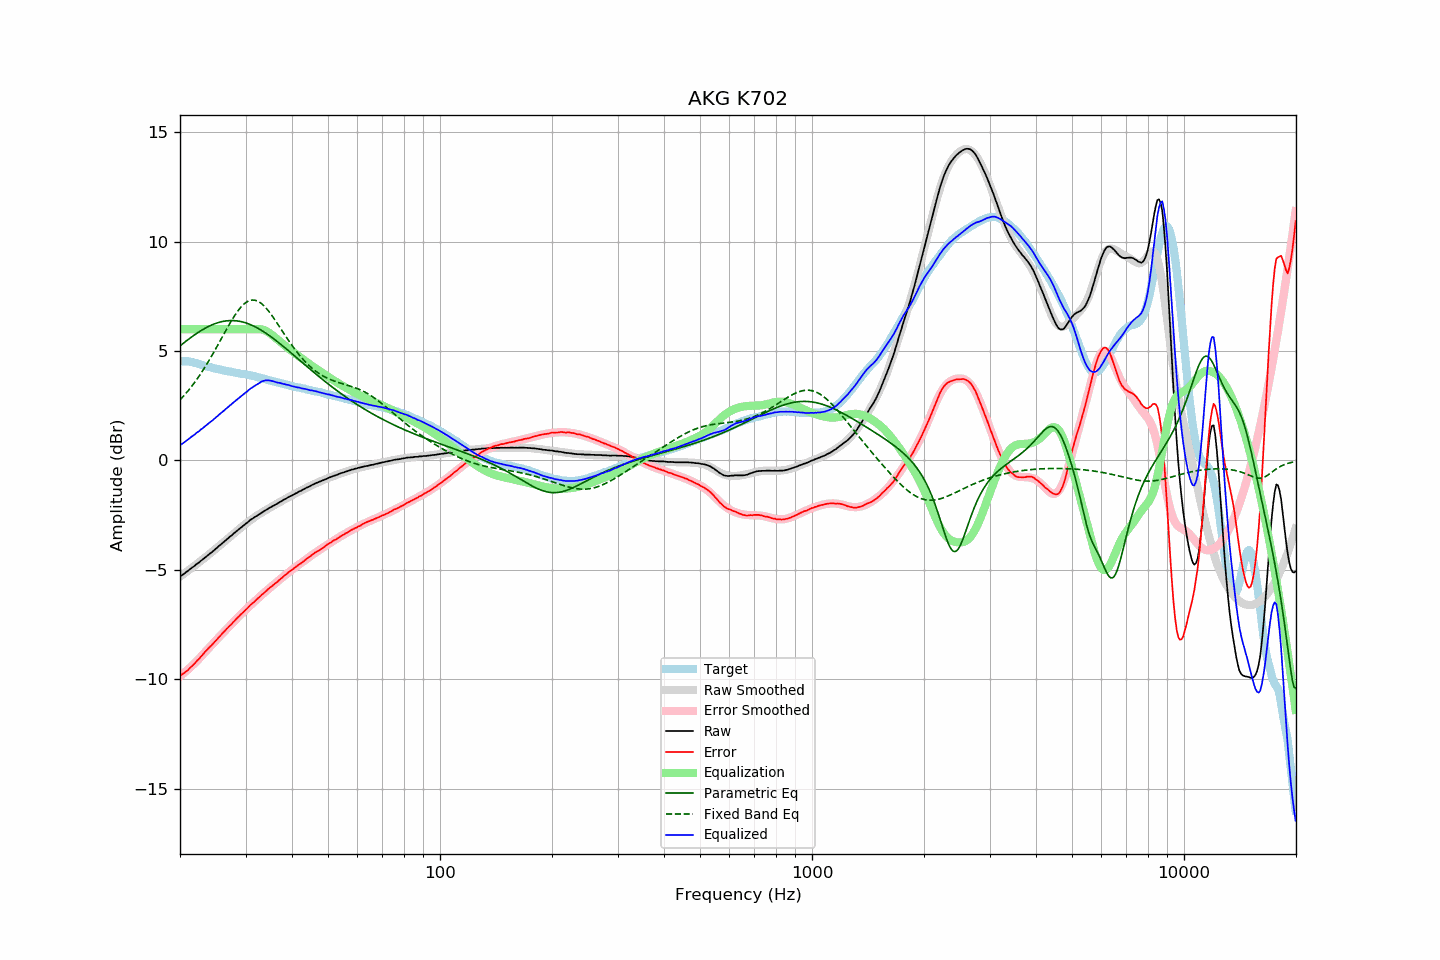

Data behind this chart, as committed beside it:
frequency, raw, error, smoothed, error_smoothed, equalization, parametric_eq, fixed_band_eq, equalized_raw, equalized_smoothed, target
20.00, -5.30, -9.84, -5.31, -9.87, 6.00, 5.24, 2.77, 0.70, 0.69, 4.54
20.20, -5.25, -9.79, -5.25, -9.81, 6.00, 5.30, 2.84, 0.75, 0.75, 4.54
20.40, -5.20, -9.74, -5.20, -9.74, 6.00, 5.35, 2.92, 0.80, 0.80, 4.54
20.61, -5.15, -9.69, -5.15, -9.68, 6.00, 5.41, 3.01, 0.85, 0.85, 4.54
20.81, -5.09, -9.63, -5.09, -9.62, 6.00, 5.47, 3.09, 0.91, 0.91, 4.54
21.02, -5.04, -9.58, -5.04, -9.55, 6.00, 5.53, 3.18, 0.96, 0.96, 4.54
21.23, -4.98, -9.50, -4.98, -9.48, 6.00, 5.58, 3.27, 1.02, 1.02, 4.52
21.44, -4.92, -9.43, -4.93, -9.42, 6.00, 5.63, 3.36, 1.08, 1.07, 4.51
21.66, -4.87, -9.36, -4.87, -9.35, 6.00, 5.69, 3.46, 1.13, 1.13, 4.49
21.87, -4.82, -9.29, -4.82, -9.28, 6.00, 5.74, 3.56, 1.18, 1.18, 4.46
22.09, -4.75, -9.21, -4.76, -9.20, 6.00, 5.79, 3.66, 1.25, 1.24, 4.45
22.31, -4.70, -9.13, -4.70, -9.13, 6.00, 5.84, 3.76, 1.30, 1.30, 4.42
22.54, -4.65, -9.06, -4.65, -9.05, 6.00, 5.89, 3.87, 1.35, 1.35, 4.40
22.76, -4.58, -8.97, -4.59, -8.97, 6.00, 5.93, 3.98, 1.42, 1.41, 4.38
22.99, -4.53, -8.89, -4.53, -8.89, 6.00, 5.98, 4.09, 1.47, 1.47, 4.35
23.22, -4.47, -8.80, -4.47, -8.81, 6.00, 6.02, 4.20, 1.53, 1.53, 4.32
23.45, -4.41, -8.72, -4.41, -8.73, 6.00, 6.06, 4.32, 1.59, 1.59, 4.30
23.69, -4.35, -8.65, -4.35, -8.65, 6.00, 6.10, 4.44, 1.65, 1.65, 4.29
23.92, -4.29, -8.56, -4.29, -8.57, 6.00, 6.14, 4.56, 1.71, 1.71, 4.27
24.16, -4.23, -8.49, -4.23, -8.49, 6.00, 6.17, 4.69, 1.77, 1.77, 4.26
24.40, -4.18, -8.42, -4.17, -8.41, 6.00, 6.20, 4.82, 1.82, 1.83, 4.24
24.65, -4.11, -8.33, -4.11, -8.33, 6.00, 6.23, 4.94, 1.89, 1.89, 4.22
24.89, -4.05, -8.25, -4.05, -8.25, 6.00, 6.26, 5.07, 1.95, 1.95, 4.20
25.14, -3.99, -8.18, -3.99, -8.17, 6.00, 6.29, 5.21, 2.01, 2.01, 4.19
25.39, -3.92, -8.09, -3.93, -8.10, 6.00, 6.31, 5.34, 2.08, 2.07, 4.17
25.65, -3.86, -8.02, -3.86, -8.02, 6.00, 6.33, 5.47, 2.14, 2.14, 4.16
25.91, -3.80, -7.93, -3.80, -7.94, 6.00, 6.35, 5.61, 2.20, 2.20, 4.13
26.16, -3.74, -7.86, -3.74, -7.86, 6.00, 6.36, 5.74, 2.26, 2.26, 4.12
26.43, -3.67, -7.78, -3.68, -7.78, 6.00, 6.37, 5.87, 2.33, 2.32, 4.11
26.69, -3.61, -7.70, -3.61, -7.70, 6.00, 6.38, 6.00, 2.39, 2.39, 4.09
26.96, -3.55, -7.63, -3.55, -7.63, 6.00, 6.39, 6.13, 2.45, 2.45, 4.08
27.23, -3.48, -7.55, -3.49, -7.55, 6.00, 6.40, 6.26, 2.52, 2.51, 4.07
27.50, -3.43, -7.49, -3.43, -7.48, 6.00, 6.40, 6.39, 2.57, 2.57, 4.05
27.77, -3.36, -7.40, -3.37, -7.40, 6.00, 6.40, 6.51, 2.64, 2.63, 4.03
28.05, -3.30, -7.33, -3.30, -7.32, 6.00, 6.39, 6.62, 2.70, 2.70, 4.02
28.33, -3.24, -7.24, -3.24, -7.25, 6.00, 6.38, 6.73, 2.76, 2.76, 4.00
28.62, -3.18, -7.18, -3.18, -7.18, 6.00, 6.38, 6.83, 2.82, 2.82, 3.99
28.90, -3.12, -7.10, -3.12, -7.10, 6.00, 6.36, 6.93, 2.88, 2.88, 3.98
29.19, -3.06, -7.02, -3.06, -7.03, 6.00, 6.35, 7.02, 2.94, 2.94, 3.96
29.48, -3.00, -6.96, -3.00, -6.96, 6.00, 6.33, 7.09, 3.00, 3.00, 3.96
29.78, -2.94, -6.89, -2.94, -6.89, 6.00, 6.31, 7.16, 3.06, 3.06, 3.95
30.08, -2.88, -6.82, -2.88, -6.81, 6.00, 6.29, 7.22, 3.12, 3.12, 3.94
30.38, -2.83, -6.75, -2.83, -6.74, 6.00, 6.26, 7.26, 3.17, 3.17, 3.92
30.68, -2.76, -6.67, -2.77, -6.67, 6.00, 6.23, 7.30, 3.24, 3.23, 3.90
30.99, -2.70, -6.59, -2.72, -6.61, 6.00, 6.20, 7.32, 3.30, 3.28, 3.88
31.30, -2.66, -6.54, -2.67, -6.54, 6.00, 6.17, 7.33, 3.34, 3.33, 3.87
31.61, -2.61, -6.47, -2.62, -6.47, 6.00, 6.14, 7.33, 3.39, 3.38, 3.86
31.93, -2.56, -6.40, -2.56, -6.40, 6.00, 6.10, 7.32, 3.44, 3.44, 3.84
32.24, -2.52, -6.33, -2.52, -6.33, 6.00, 6.06, 7.29, 3.48, 3.48, 3.81
32.57, -2.47, -6.27, -2.47, -6.27, 6.00, 6.02, 7.26, 3.53, 3.53, 3.80
32.89, -2.42, -6.21, -2.42, -6.20, 6.00, 5.98, 7.21, 3.58, 3.58, 3.78
33.22, -2.37, -6.13, -2.37, -6.13, 5.99, 5.93, 7.15, 3.62, 3.62, 3.75
33.55, -2.33, -6.07, -2.33, -6.07, 5.97, 5.89, 7.09, 3.64, 3.64, 3.74
33.89, -2.28, -6.00, -2.29, -6.01, 5.94, 5.84, 7.01, 3.66, 3.66, 3.72
34.23, -2.24, -5.94, -2.24, -5.94, 5.90, 5.79, 6.93, 3.66, 3.66, 3.70
34.57, -2.19, -5.87, -2.20, -5.88, 5.86, 5.74, 6.84, 3.66, 3.66, 3.68
34.92, -2.15, -5.81, -2.16, -5.82, 5.81, 5.69, 6.74, 3.65, 3.65, 3.66
35.27, -2.11, -5.76, -2.11, -5.75, 5.75, 5.63, 6.64, 3.64, 3.64, 3.64
35.62, -2.07, -5.69, -2.07, -5.69, 5.69, 5.58, 6.54, 3.62, 3.62, 3.62
35.97, -2.03, -5.63, -2.03, -5.63, 5.63, 5.52, 6.43, 3.60, 3.60, 3.60
... 635 more rows
